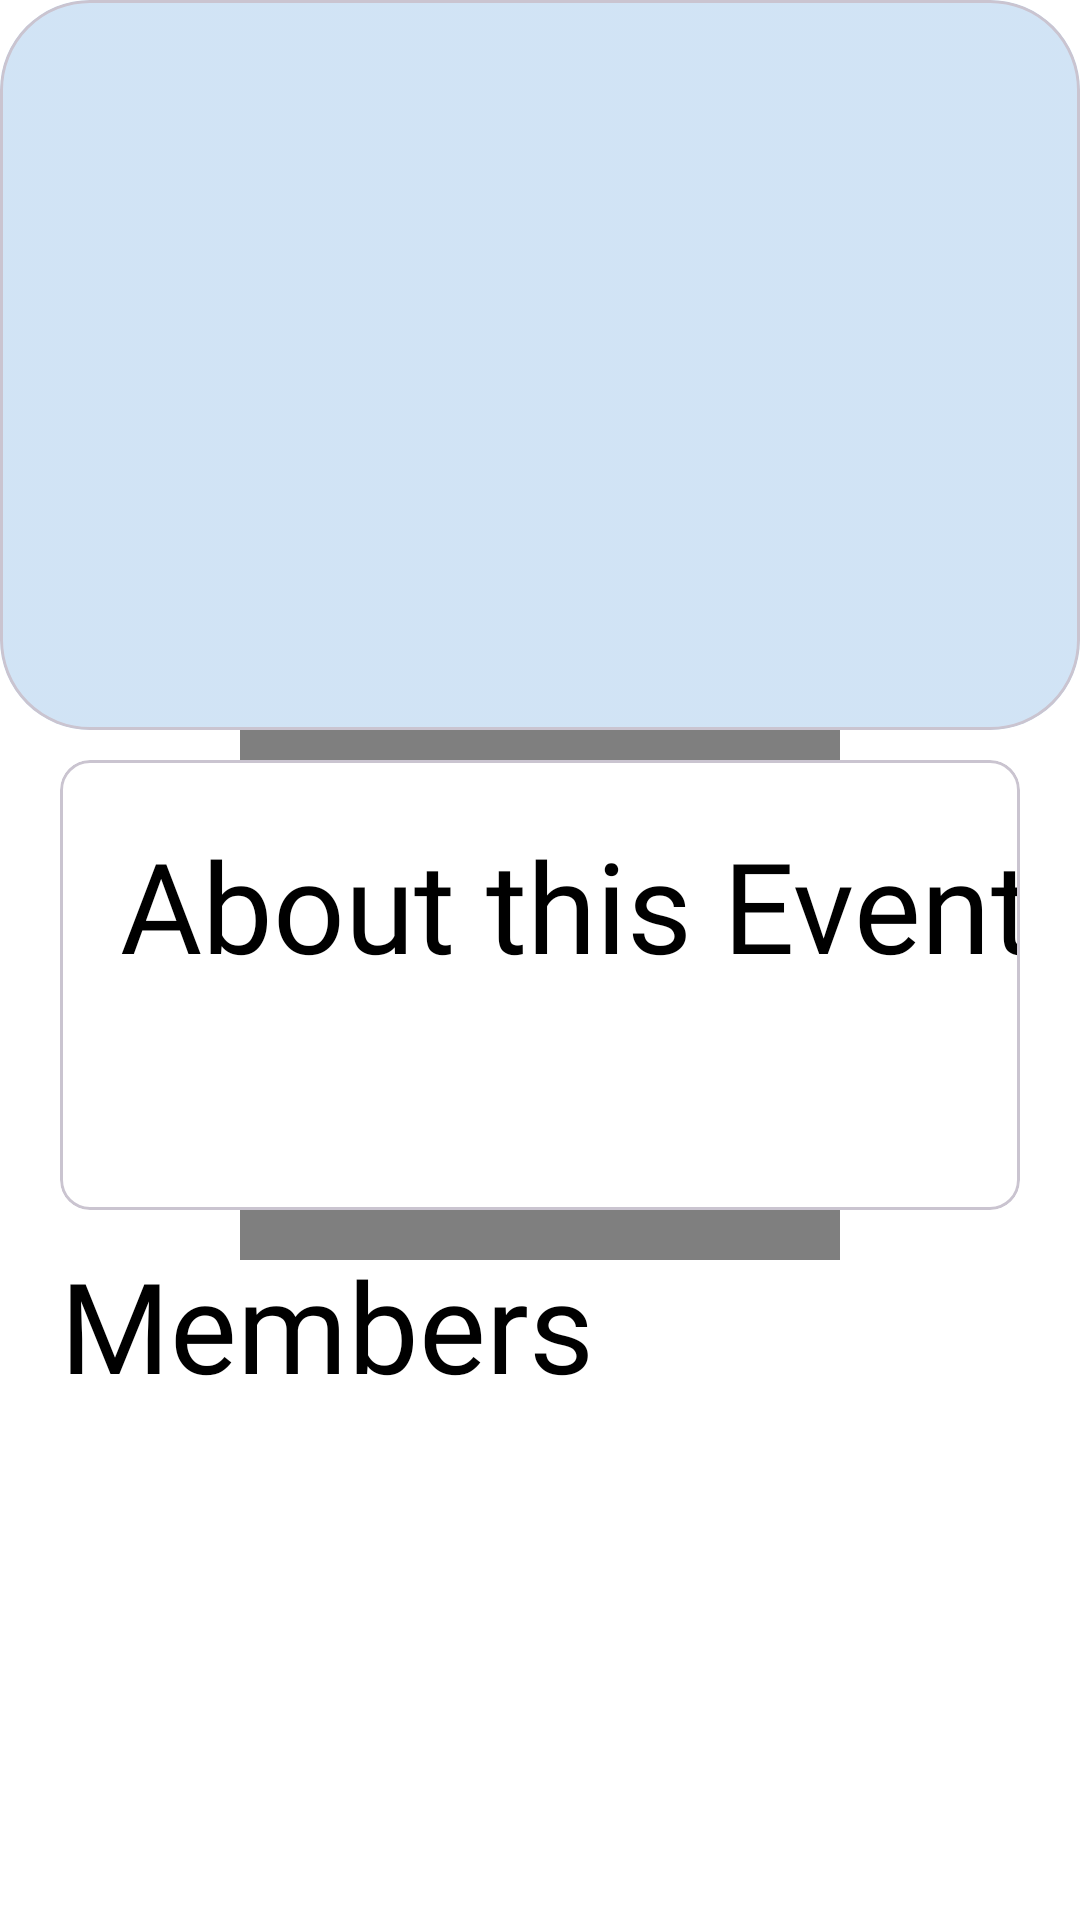

Here is an Android app screen rendered from its layout file. Give the layout XML and the strings, colors and styles it references.
<!-- AndroidManifest.xml: application theme Base.Theme.GoogleDevelopersCommunityVisualisationTool -->
<!-- res/layout/fragment_last_week_event_details.xml -->
<?xml version="1.0" encoding="utf-8"?>
<androidx.constraintlayout.widget.ConstraintLayout
    xmlns:android="http://schemas.android.com/apk/res/android"
    xmlns:app="http://schemas.android.com/apk/res-auto"
    xmlns:tools="http://schemas.android.com/tools"
    android:layout_width="match_parent"
    android:layout_height="match_parent">
    <com.airbnb.lottie.LottieAnimationView
        android:id="@+id/loadin_lottie_animation"
        android:layout_width="200dp"
        android:layout_height="200dp"
        app:layout_constraintBottom_toBottomOf="parent"
        app:layout_constraintEnd_toEndOf="parent"
        app:layout_constraintStart_toStartOf="parent"
        app:layout_constraintTop_toTopOf="parent"
        app:lottie_loop="true"
        app:lottie_rawRes="@raw/loading_animation"/>
    <ScrollView
        android:id="@+id/scrollview"
        android:layout_width="match_parent"
        android:layout_height="match_parent">
        <LinearLayout
            android:layout_width="match_parent"
            android:layout_height="match_parent"
            android:orientation="vertical"
            tools:context=".fragments.upcomingEvents.lastWeekEventDetails.LastWeekEventDetails">
            <com.google.android.material.card.MaterialCardView
                android:layout_width="match_parent"
                app:cardCornerRadius="30dp"
                android:layout_height="wrap_content">

                <androidx.constraintlayout.widget.ConstraintLayout
                    android:layout_width="match_parent"
                    android:background="@drawable/landingback"
                    android:layout_height="match_parent">

                    <TextView
                        android:id="@+id/eventsName"
                        android:layout_width="wrap_content"
                        android:layout_height="wrap_content"
                        android:fontFamily="@font/leaguespartan_medium"
                        android:textColor="#1090CB"
                        android:textSize="42dp"
                        android:layout_margin="10dp"
                        app:layout_constraintEnd_toEndOf="parent"
                        app:layout_constraintStart_toStartOf="parent"
                        app:layout_constraintTop_toTopOf="parent" />


                    <TextView
                        android:id="@+id/address"
                        android:layout_width="800dp"
                        android:layout_height="wrap_content"
                        android:fontFamily="@font/montserratmedium"
                        android:textColor="@color/subText"
                        android:textSize="25dp"
                        android:textAlignment="center"
                        android:layout_marginTop="10dp"
                        android:layout_marginBottom="10dp"
                        android:layout_marginStart="10dp"
                        android:layout_marginEnd="10dp"
                        android:visibility="visible"
                        app:layout_constraintEnd_toEndOf="parent"
                        app:layout_constraintStart_toStartOf="parent"
                        app:layout_constraintTop_toBottomOf="@+id/eventsName" />

                    <TextView
                        android:id="@+id/rsvp"
                        android:layout_width="10dp"
                        android:layout_height="26dp"
                        android:fontFamily="@font/montserratmedium"
                        android:textAlignment="viewEnd"
                        android:textColor="@color/subText"
                        android:textSize="25dp"
                        android:layout_margin="10dp"
                        android:visibility="visible"
                        app:layout_constraintEnd_toEndOf="parent"
                        app:layout_constraintStart_toStartOf="parent"
                        app:layout_constraintTop_toBottomOf="@+id/address" />


                    <TextView
                        android:id="@+id/gdgdName"
                        android:layout_width="wrap_content"
                        android:layout_height="wrap_content"
                        android:fontFamily="@font/montserratmedium"
                        android:textColor="@color/subText"
                        android:textSize="25dp"
                        android:layout_margin="10dp"
                        app:layout_constraintTop_toBottomOf="@+id/rsvp"
                        app:layout_constraintEnd_toEndOf="parent"
                        app:layout_constraintStart_toStartOf="parent"
                        tools:layout_editor_absoluteY="150dp" />

                    <androidx.constraintlayout.widget.ConstraintLayout
                        android:id="@+id/constraintLayout"
                        android:layout_width="match_parent"
                        android:layout_height="wrap_content"
                        android:layout_margin="10dp"
                        app:layout_constraintEnd_toEndOf="parent"
                        app:layout_constraintStart_toStartOf="parent"
                        app:layout_constraintBottom_toBottomOf="parent"
                        app:layout_constraintTop_toBottomOf="@+id/gdgdName">

                        <TextView
                            android:id="@+id/dateandtime"
                            android:layout_width="wrap_content"
                            android:layout_height="wrap_content"
                            android:fontFamily="@font/montserratmedium"
                            android:textColor="@color/subText"
                            android:textSize="25dp"
                            android:visibility="visible"
                            app:layout_constraintBottom_toBottomOf="parent"
                            app:layout_constraintEnd_toEndOf="parent"
                            app:layout_constraintStart_toStartOf="parent"
                            app:layout_constraintTop_toTopOf="parent" />

                        <com.google.android.material.button.MaterialButton
                            android:id="@+id/notifyButton"
                            android:layout_width="wrap_content"
                            android:layout_height="wrap_content"
                            android:layout_marginEnd="30dp"
                            android:backgroundTint="@color/OrganizerColorList"
                            android:fontFamily="@font/robotocondensedbold"
                            android:text="@string/notify_for_the_events"
                            android:textColor="@color/MainHeadingText"
                            app:elevation="500dp"
                            android:visibility="gone"
                            app:layout_constraintBottom_toBottomOf="parent"
                            app:layout_constraintEnd_toEndOf="parent"
                            app:strokeColor="@color/black"
                            app:strokeWidth="1dp" />
                    </androidx.constraintlayout.widget.ConstraintLayout>

                </androidx.constraintlayout.widget.ConstraintLayout>
            </com.google.android.material.card.MaterialCardView>



            <com.google.android.material.card.MaterialCardView
                android:id="@+id/aboutcardView"
                android:layout_width="match_parent"
                android:layout_height="wrap_content"
                android:layout_marginStart="20dp"
                android:layout_marginEnd="20dp"
                android:layout_marginTop="10dp"
                app:cardCornerRadius="10dp"
                android:backgroundTint="@color/CardViewTransparent"
                android:background="@drawable/glass_background"
                app:strokeWidth="1dp"
                app:cardElevation="0dp"
                android:elevation="200dp"
                app:layout_constraintEnd_toEndOf="parent"
                app:layout_constraintStart_toStartOf="parent"
                app:layout_constraintTop_toBottomOf="@+id/dateandtime">
                <androidx.constraintlayout.widget.ConstraintLayout
                    android:layout_width="match_parent"
                    android:layout_height="match_parent">

                    <TextView
                        android:id="@+id/abouttheEvent"
                        android:layout_width="wrap_content"
                        android:layout_height="wrap_content"
                        android:fontFamily="@font/staatlichesregular"
                        android:text="@string/about_this_event"
                        android:textSize="42dp"
                        android:textColor="@color/MainHeadingText"
                        android:layout_marginStart="20dp"
                        android:layout_marginTop="20dp"
                        app:layout_constraintStart_toStartOf="parent"
                        app:layout_constraintTop_toTopOf="parent" />

                    <TextView
                        android:id="@+id/desc"
                        android:layout_width="match_parent"
                        android:layout_height="wrap_content"
                        android:layout_margin="20dp"
                        android:textSize="25dp"
                        android:fontFamily="@font/montserratmedium"
                        android:textColor="@color/subText"
                        app:layout_constraintBottom_toBottomOf="parent"
                        app:layout_constraintStart_toStartOf="parent"
                        app:layout_constraintTop_toBottomOf="@+id/abouttheEvent" />


                </androidx.constraintlayout.widget.ConstraintLayout>

            </com.google.android.material.card.MaterialCardView>

            <TextView
                android:id="@+id/MemeberstextView"
                android:layout_width="wrap_content"
                android:layout_height="wrap_content"
                android:layout_marginStart="20dp"
                android:layout_marginTop="10dp"
                android:fontFamily="@font/staatlichesregular"
                android:text="@string/members"
                android:visibility="visible"
                android:textColor="@color/MainHeadingText"
                android:textSize="42dp"
                app:layout_constraintStart_toStartOf="parent"
                app:layout_constraintTop_toTopOf="parent" />

            <androidx.recyclerview.widget.RecyclerView
                android:id="@+id/memberRecyclerView"
                android:layout_width="match_parent"
                android:layout_height="wrap_content"
                android:layout_marginStart="20dp"
                android:layout_marginBottom="20dp"
                android:layout_marginTop="10dp"
                android:visibility="visible"
                app:layout_constraintBottom_toBottomOf="parent"
                app:layout_constraintTop_toBottomOf="@+id/MemeberstextView"
                tools:layout_editor_absoluteX="20dp" />
        </LinearLayout>
    </ScrollView>
</androidx.constraintlayout.widget.ConstraintLayout>
<!-- resources referenced by this layout -->
<resources>
  <color name="CardViewTransparent">@color/white</color>
  <color name="MainHeadingText">@color/black</color>
  <color name="OrganizerColorList">@color/white</color>
  <color name="black">#FF000000</color>
  <color name="subText">@color/black</color>
  <!-- drawable glass_background (drawable) -->
  <?xml version="1.0" encoding="utf-8"?>
  <shape xmlns:android="http://schemas.android.com/apk/res/android">
      <gradient
          android:startColor="#99FFFFFF"
          android:endColor="#00FFFFFF"
          android:angle="45" />
      <corners android:radius="16dp" />
  </shape>
  <!-- drawable landingback: png bitmap (drawable, 5898 bytes) -->
  <string name="about_this_event">About this Event</string>
  <string name="members">Members</string>
  <string name="notify_for_the_events">Notify For the Events</string>
  <style name="Base.Theme.GoogleDevelopersCommunityVisualisationTool" parent="Theme.Material3.DayNight.NoActionBar">
          
          <item name="android:colorPrimary">@color/white</item>
          <item name="colorPrimaryVariant">@color/white</item>
          <item name="colorOnPrimary">@color/white</item>
          
          <item name="colorSecondary">@color/white</item>
          <item name="colorSecondaryVariant">@color/white</item>
          <item name="colorOnSecondary">@color/white</item>
          
          <item name="android:statusBarColor">@color/white</item>
          <item name="android:colorBackground">@color/white</item>
          
  
      </style>
  <color name="white">#FFFFFFFF</color>
</resources>
